The GitHub repository Go-Birds-Dev/Go_birds contains a labelled image folder "datos" with 10 categories: ara ararauna, chroicocephalus ridibundus, eubucco bourcierii, laterallus albigularis, melanerpes formicivorus, patagioenas subvinacea, platalea ajaja, rynchops niger, theristicus caudatus, vultur gryphus. Examples follow, each with its label.

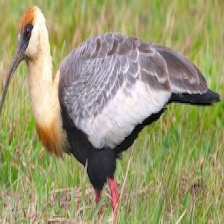
Label: theristicus caudatus

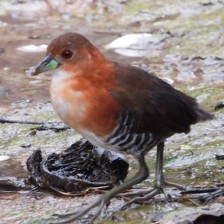
Label: laterallus albigularis

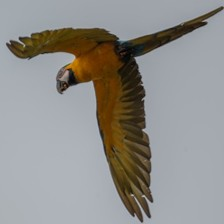
Label: ara ararauna

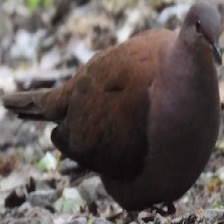
Label: patagioenas subvinacea

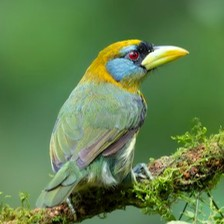
Label: eubucco bourcierii

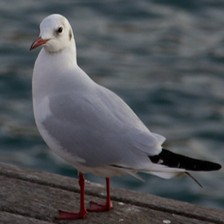
Label: chroicocephalus ridibundus
